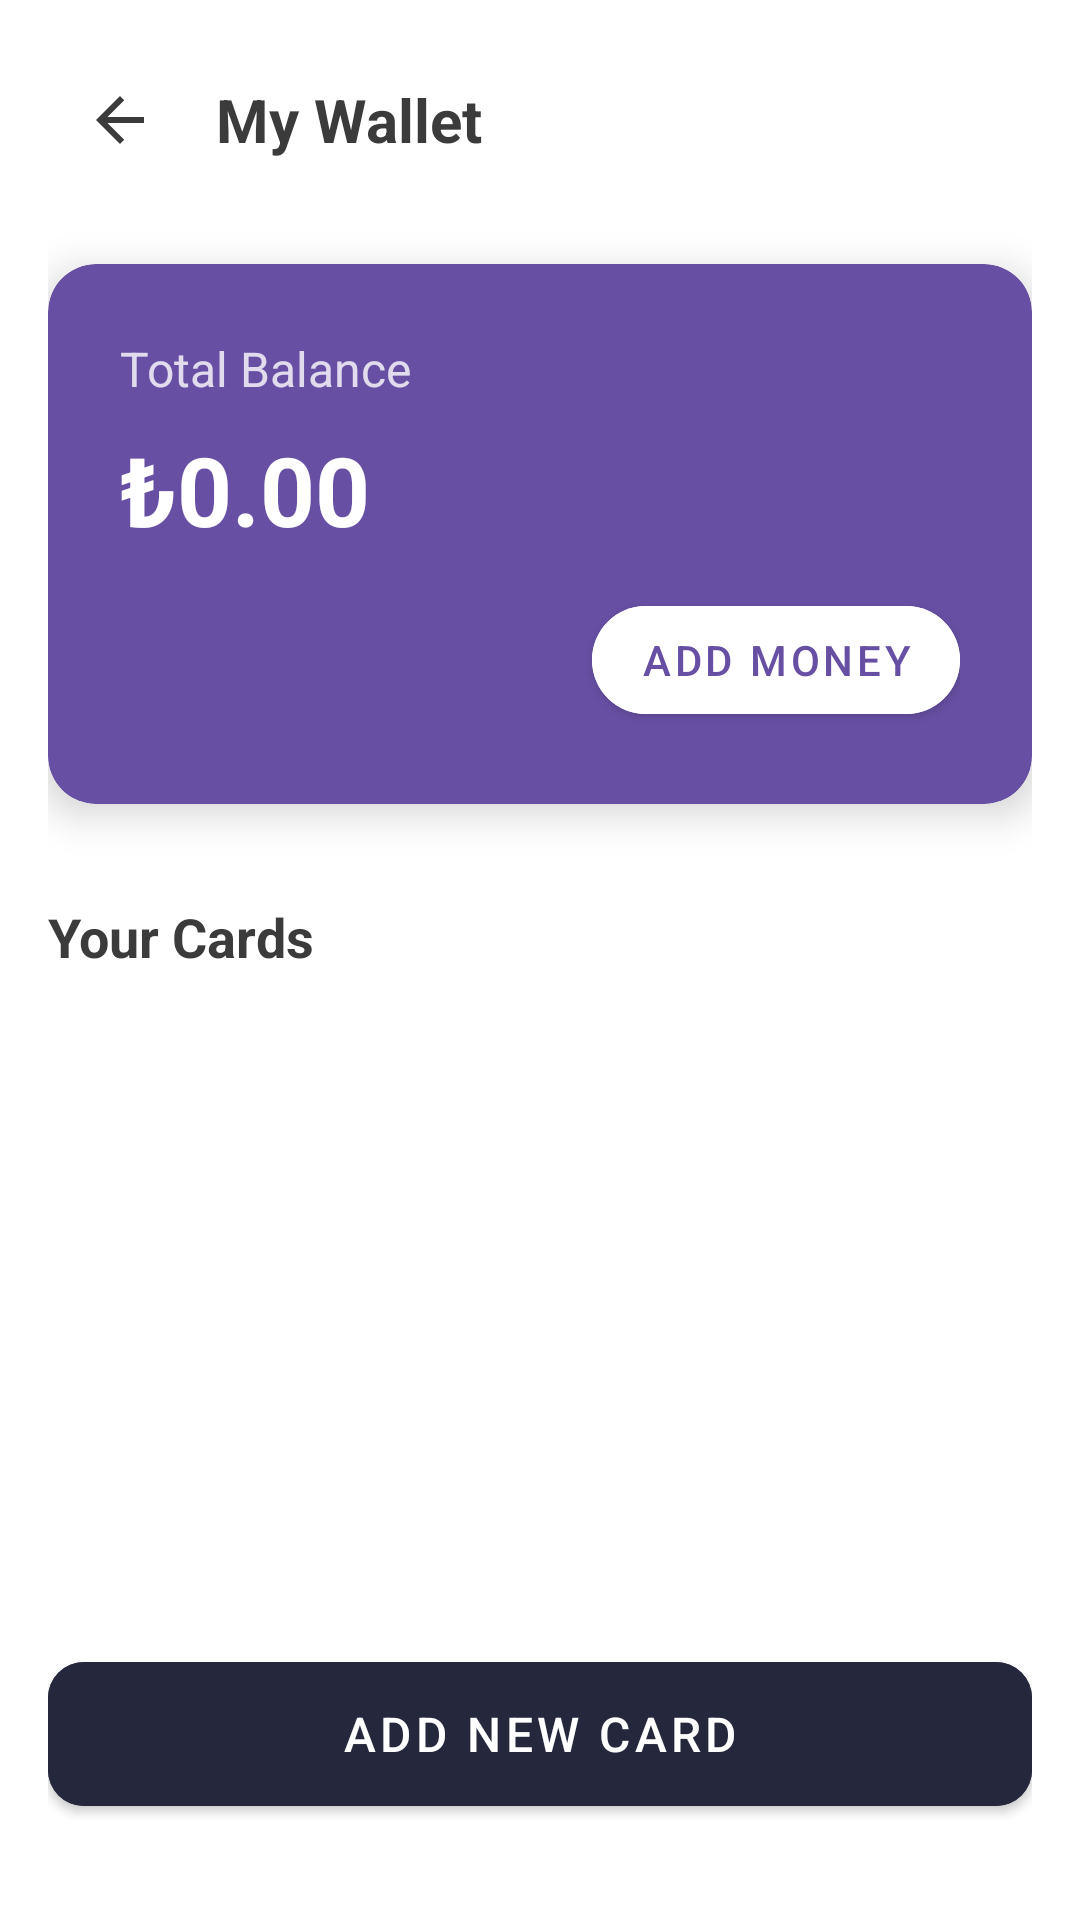

This screen was rendered from an Android layout file. Write that file and the resources it references.
<!-- AndroidManifest.xml: application theme Theme.Supply7 -->
<!-- res/layout/fragment_wallet.xml -->
<?xml version="1.0" encoding="utf-8"?>
<androidx.constraintlayout.widget.ConstraintLayout xmlns:android="http://schemas.android.com/apk/res/android"
    xmlns:app="http://schemas.android.com/apk/res-auto"
    xmlns:tools="http://schemas.android.com/tools"
    android:layout_width="match_parent"
    android:layout_height="match_parent"
    android:background="@color/white"
    android:padding="16dp">

    
    <LinearLayout
        android:id="@+id/headerLayout"
        android:layout_width="match_parent"
        android:layout_height="wrap_content"
        android:gravity="center_vertical"
        android:orientation="horizontal"
        app:layout_constraintTop_toTopOf="parent">

        <ImageButton
            android:id="@+id/btnBack"
            android:layout_width="48dp"
            android:layout_height="48dp"
            android:background="?attr/selectableItemBackgroundBorderless"
            android:contentDescription="@string/desc_back"
            android:src="@drawable/ic_arrow_back"
            app:tint="@color/text_dark" />

        <TextView
            android:layout_width="wrap_content"
            android:layout_height="wrap_content"
            android:layout_marginStart="8dp"
            android:text="My Wallet"
            android:textColor="@color/text_dark"
            android:textSize="20sp"
            android:textStyle="bold" />
    </LinearLayout>

    
    <androidx.cardview.widget.CardView
        android:id="@+id/cardBalance"
        android:layout_width="match_parent"
        android:layout_height="180dp"
        android:layout_marginTop="24dp"
        app:cardBackgroundColor="@color/primary_pink"
        app:cardCornerRadius="16dp"
        app:cardElevation="8dp"
        app:layout_constraintTop_toBottomOf="@id/headerLayout">

        <androidx.constraintlayout.widget.ConstraintLayout
            android:layout_width="match_parent"
            android:layout_height="match_parent"
            android:padding="24dp">

            <TextView
                android:id="@+id/labelBalance"
                android:layout_width="wrap_content"
                android:layout_height="wrap_content"
                android:text="Total Balance"
                android:textColor="#CCFFFFFF"
                android:textSize="16sp"
                app:layout_constraintStart_toStartOf="parent"
                app:layout_constraintTop_toTopOf="parent" />

            <TextView
                android:id="@+id/textBalance"
                android:layout_width="wrap_content"
                android:layout_height="wrap_content"
                android:layout_marginTop="8dp"
                android:text="₺0.00"
                android:textColor="@color/white"
                android:textSize="32sp"
                android:textStyle="bold"
                app:layout_constraintStart_toStartOf="parent"
                app:layout_constraintTop_toBottomOf="@id/labelBalance" />

            <com.google.android.material.button.MaterialButton
                android:id="@+id/btnAddMoney"
                android:layout_width="wrap_content"
                android:layout_height="wrap_content"
                android:backgroundTint="@color/white"
                android:text="Add Money"
                android:textColor="@color/primary_pink"
                app:cornerRadius="20dp"
                app:icon="@drawable/ic_add"
                app:iconTint="@color/primary_pink"
                app:layout_constraintBottom_toBottomOf="parent"
                app:layout_constraintEnd_toEndOf="parent" />

        </androidx.constraintlayout.widget.ConstraintLayout>
    </androidx.cardview.widget.CardView>

    
    <TextView
        android:id="@+id/labelCards"
        android:layout_width="wrap_content"
        android:layout_height="wrap_content"
        android:layout_marginTop="32dp"
        android:text="Your Cards"
        android:textColor="@color/text_dark"
        android:textSize="18sp"
        android:textStyle="bold"
        app:layout_constraintStart_toStartOf="parent"
        app:layout_constraintTop_toBottomOf="@id/cardBalance" />

    <androidx.recyclerview.widget.RecyclerView
        android:id="@+id/recyclerCards"
        android:layout_width="match_parent"
        android:layout_height="0dp"
        android:layout_marginTop="16dp"
        app:layout_constraintBottom_toTopOf="@+id/btnAddCard"
        app:layout_constraintTop_toBottomOf="@id/labelCards"
        tools:itemCount="2"
        tools:listitem="@layout/item_card_row" />
        
    <TextView
        android:id="@+id/textNoCards"
        android:layout_width="wrap_content"
        android:layout_height="wrap_content"
        android:layout_marginTop="32dp"
        android:text="No saved cards yet."
        android:textColor="@color/text_light"
        android:visibility="gone"
        app:layout_constraintEnd_toEndOf="parent"
        app:layout_constraintStart_toStartOf="parent"
        app:layout_constraintTop_toBottomOf="@id/labelCards" />

    <com.google.android.material.button.MaterialButton
        android:id="@+id/btnAddCard"
        android:layout_width="match_parent"
        android:layout_height="60dp"
        android:layout_marginBottom="16dp"
        android:backgroundTint="@color/secondary_dark"
        android:text="Add New Card"
        android:textColor="@color/white"
        android:textSize="16sp"
        app:cornerRadius="12dp"
        app:layout_constraintBottom_toBottomOf="parent" />

</androidx.constraintlayout.widget.ConstraintLayout>
<!-- res/layout/item_card_row.xml (included above) -->
<?xml version="1.0" encoding="utf-8"?>
<androidx.constraintlayout.widget.ConstraintLayout xmlns:android="http://schemas.android.com/apk/res/android"
    xmlns:app="http://schemas.android.com/apk/res-auto"
    android:layout_width="match_parent"
    android:layout_height="wrap_content"
    android:layout_marginBottom="12dp"
    android:background="@drawable/bg_input_field"
    android:padding="16dp">

    <ImageView
        android:id="@+id/iconCardType"
        android:layout_width="40dp"
        android:layout_height="24dp"
        app:layout_constraintBottom_toBottomOf="parent"
        app:layout_constraintStart_toStartOf="parent"
        app:layout_constraintTop_toTopOf="parent"
        app:srcCompat="@drawable/ic_credit_card" 
        app:tint="@color/text_dark"/> 
        
    

    <TextView
        android:id="@+id/textCardNumber"
        android:layout_width="wrap_content"
        android:layout_height="wrap_content"
        android:layout_marginStart="16dp"
        android:text="**** **** **** 1234"
        android:textColor="@color/text_dark"
        android:textSize="16sp"
        android:textStyle="bold"
        app:layout_constraintBottom_toBottomOf="parent"
        app:layout_constraintStart_toEndOf="@id/iconCardType"
        app:layout_constraintTop_toTopOf="parent" />
        
    <TextView
        android:id="@+id/textExpiry"
        android:layout_width="wrap_content"
        android:layout_height="wrap_content"
        android:text="12/28"
        android:textColor="@color/text_light"
        android:layout_marginEnd="8dp"
        app:layout_constraintBottom_toBottomOf="parent"
        app:layout_constraintEnd_toStartOf="@id/imgSelected"
        app:layout_constraintTop_toTopOf="parent" />
        
    <ImageView
        android:id="@+id/imgSelected"
        android:layout_width="24dp"
        android:layout_height="24dp"
        android:src="@drawable/ic_check_circle_active"
        android:visibility="gone"
        app:tint="@color/primary_pink"
        app:layout_constraintEnd_toEndOf="parent"
        app:layout_constraintTop_toTopOf="parent"
        app:layout_constraintBottom_toBottomOf="parent"/>

</androidx.constraintlayout.widget.ConstraintLayout>
<!-- resources referenced by this layout -->
<resources>
  <color name="primary_pink">#6750A4</color>
  <color name="secondary_dark">#25283D</color>
  <color name="text_dark">#3B3B3B</color>
  <color name="text_light">#9197A1</color>
  <color name="white">#FFFFFFFF</color>
  <!-- drawable bg_input_field (drawable) -->
  <?xml version="1.0" encoding="utf-8"?>
  <shape xmlns:android="http://schemas.android.com/apk/res/android">
      <solid android:color="@color/white" />
      <corners android:radius="12dp" />
      <stroke
          android:width="1dp"
          android:color="#E0E0E0" />
      <padding
          android:bottom="8dp"
          android:left="16dp"
          android:right="16dp"
          android:top="8dp" />
  </shape>
  <!-- drawable ic_arrow_back (drawable) -->
  <?xml version="1.0" encoding="utf-8"?>
  <vector xmlns:android="http://schemas.android.com/apk/res/android"
      android:width="24dp"
      android:height="24dp"
      android:viewportWidth="24.0"
      android:viewportHeight="24.0">
      <path
          android:fillColor="#000000"
          android:pathData="M20,11H7.83l5.59,-5.59L12,4l-8,8 8,8 1.41,-1.41L7.83,13H20v-2z"/>
  </vector>
  <!-- drawable ic_check_circle_active (drawable) -->
  <vector xmlns:android="http://schemas.android.com/apk/res/android"
      android:width="24dp"
      android:height="24dp"
      android:viewportWidth="24"
      android:viewportHeight="24">
      <path
          android:fillColor="#F0F0F0"
          android:strokeColor="#6236FF"
          android:strokeWidth="2"
          android:pathData="M12,12m-9,0a9,9 0,1 1,18 0a9,9 0,1 1,-18 0" />
      <path
          android:fillColor="#6236FF"
          android:pathData="M12,12m-5,0a5,5 0,1 1,10 0a5,5 0,1 1,-10 0" />
  </vector>
  <!-- drawable ic_credit_card (drawable) -->
  <vector xmlns:android="http://schemas.android.com/apk/res/android"
      android:width="24dp"
      android:height="24dp"
      android:viewportWidth="24"
      android:viewportHeight="24">
    <path
        android:fillColor="@android:color/white"
        android:pathData="M20,4H4C2.89,4 2.01,4.89 2.01,6L2,18c0,1.11 0.89,2 2,2h16c1.11,0 2,-0.89 2,-2V6c0,-1.11 -0.89,-2 -2,-2zM20,18H4v-6h16v6zM20,8H4V6h16v2z"/>
  </vector>
  <string name="desc_back">Back</string>
  <style name="Theme.Supply7" parent="Theme.MaterialComponents.DayNight.NoActionBar">
          
          <item name="colorPrimary">@color/primary_pink</item>
          <item name="colorPrimaryVariant">@color/secondary_dark</item>
          <item name="colorOnPrimary">@color/white</item>
          
          <item name="colorSecondary">@color/primary_pink</item>
          <item name="colorSecondaryVariant">@color/secondary_dark</item>
          <item name="colorOnSecondary">@color/white</item>
          
          <item name="android:statusBarColor">?attr/colorPrimaryVariant</item>
          
          
          <item name="android:windowBackground">@color/white</item>
          
      </style>
</resources>
